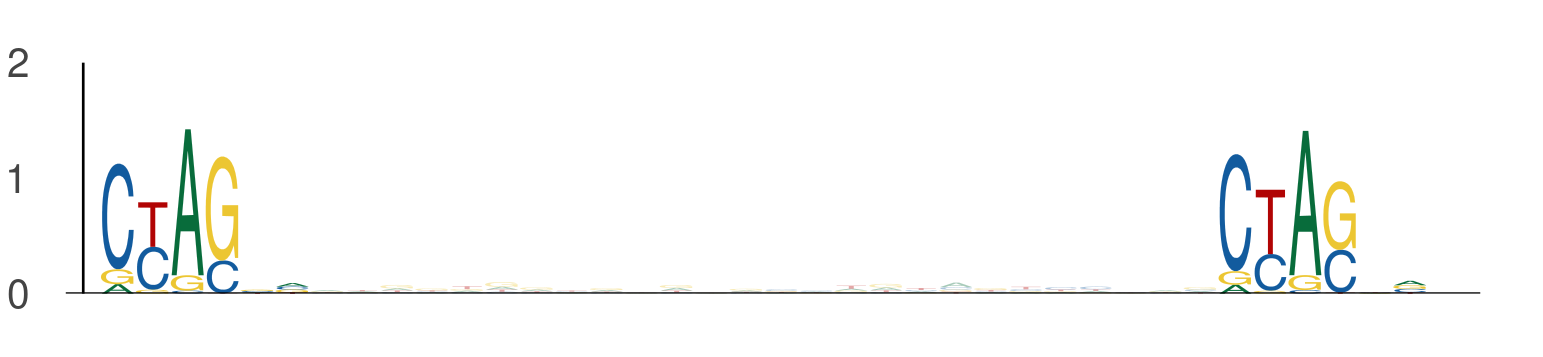

The file beside this chart, header and first rows:
seq_index, start_position, end_position, is_reversed_complement
4699, 31, 37, 0
4699, 63, 69, 0
1955, 90, 96, 0
1955, 122, 128, 0
2349, 43, 49, 0
2349, 75, 81, 0
2349, 64, 70, 0
2349, 96, 102, 0
184, 90, 96, 0
184, 122, 128, 0
3219, 126, 132, 0
3219, 158, 164, 0
484, 69, 75, 0
484, 101, 107, 0
2085, 1, 7, 0
2085, 33, 39, 0
594, 106, 112, 0
594, 138, 144, 0
324, 107, 113, 0
324, 139, 145, 0
5839, 41, 47, 0
5839, 73, 79, 0
1044, 62, 68, 0
1044, 94, 100, 0
1273, 111, 117, 0
1273, 143, 149, 0
2535, 90, 96, 0
2535, 122, 128, 0
3876, 90, 96, 0
3876, 122, 128, 0
1231, 36, 42, 0
1231, 68, 74, 0
3346, 0, 6, 0
3346, 32, 38, 0
1641, 28, 34, 0
1641, 60, 66, 0
5006, 90, 96, 0
5006, 122, 128, 0
328, 90, 96, 0
328, 122, 128, 0
6015, 90, 96, 0
6015, 122, 128, 0
607, 0, 6, 0
607, 32, 38, 0
697, 105, 111, 0
697, 137, 143, 0
697, 101, 107, 0
697, 133, 139, 0
5815, 64, 70, 0
5815, 96, 102, 0
5815, 130, 136, 0
5815, 162, 168, 0
4512, 96, 102, 0
4512, 128, 134, 0
2188, 114, 120, 0
2188, 146, 152, 0
3696, 35, 41, 0
3696, 67, 73, 0
3758, 41, 47, 0
3758, 73, 79, 0
... 1,032 more rows
